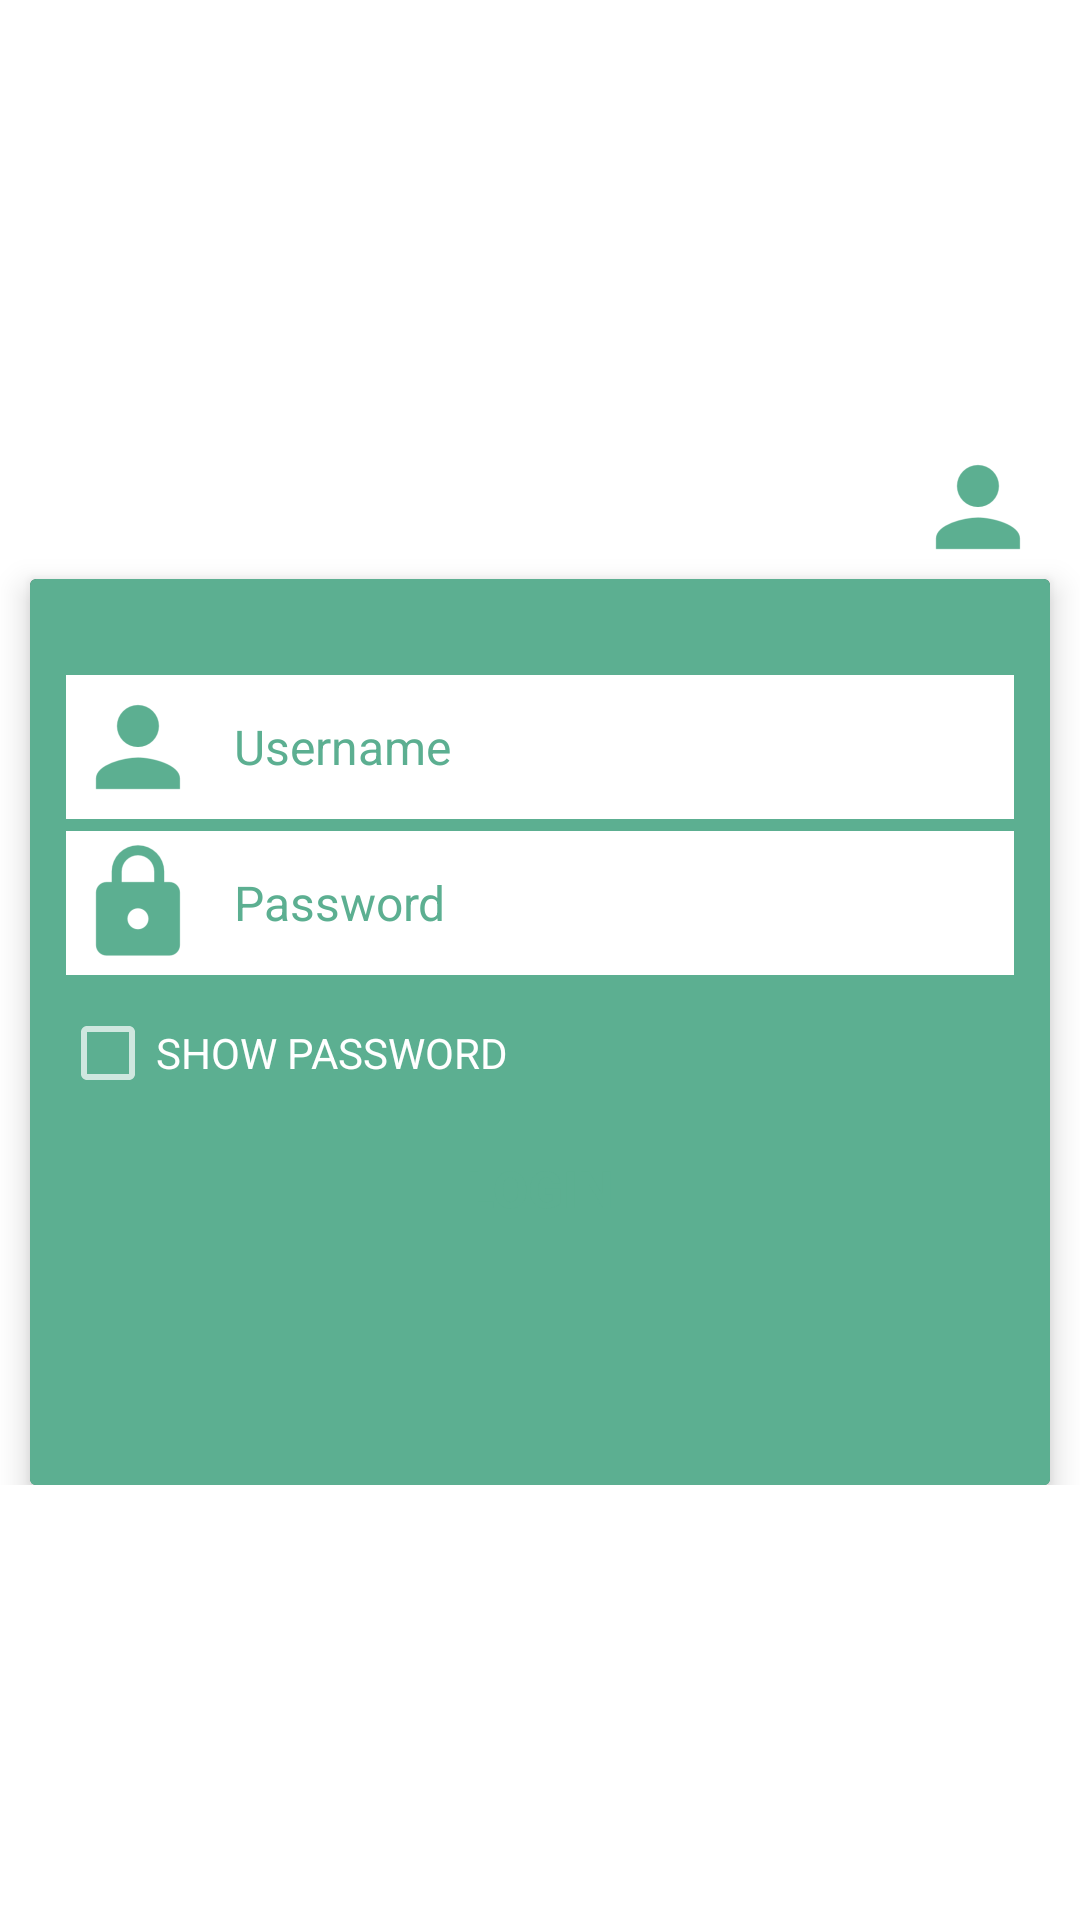

Layout XML and referenced resources for this Android screen:
<!-- AndroidManifest.xml: activity theme Theme.AppCompat.NoActionBar -->
<!-- res/layout/activity_main.xml -->
<?xml version="1.0" encoding="utf-8"?>
<RelativeLayout xmlns:android="http://schemas.android.com/apk/res/android"
    xmlns:app="http://schemas.android.com/apk/res-auto"
    xmlns:tools="http://schemas.android.com/tools"
    android:id="@+id/activity_main"
    android:background="#fff"
    android:layout_width="match_parent"
    android:layout_height="match_parent"

    >


    <RelativeLayout
        android:layout_width="match_parent"
        android:layout_height="350dp"
        android:orientation="vertical"
        android:id="@+id/relativeLayout"
        android:layout_centerVertical="true"
        android:layout_alignParentLeft="true"
        android:layout_alignParentStart="true">


       <ImageView
           android:layout_width="wrap_content"
           android:id="@+id/imguser"
           android:scaleType="matrix"
           android:src="@mipmap/ic_email"
           android:layout_alignParentEnd="true"
           android:layout_alignParentRight="true"
           android:layout_marginRight="10dp"
           android:layout_height="wrap_content" />
        <android.support.v7.widget.CardView xmlns:android="http://schemas.android.com/apk/res/android"
            xmlns:card_view="http://schemas.android.com/apk/res-auto"
            android:id="@+id/card_view"
            android:layout_below="@+id/imguser"
            android:layout_width="match_parent"
            android:layout_height="fill_parent"

            android:layout_marginLeft="10dp"
            android:layout_marginRight="10dp"
            android:background="@android:color/white"

            card_view:cardElevation="6dp">


        <LinearLayout
            android:background="#5CAF91"
            android:layout_width="match_parent"
            android:layout_height="match_parent"
            android:orientation="vertical">


            <LinearLayout
                android:padding="10dp"
                android:layout_marginTop="20dp"
                android:id="@+id/userLogin"
                android:layout_width="match_parent"
                android:layout_height="match_parent"
                android:background="#5CAF91"
                android:orientation="vertical">

                <EditText
                    android:id="@+id/login_emailid"
                    android:layout_width="fill_parent"
                    android:layout_height="wrap_content"
                    android:layout_margin="2dp"
                    android:layout_marginTop="20dp"
                    android:background="@color/white"
                    android:drawableLeft="@mipmap/ic_email"
                    android:drawablePadding="8dp"
                    android:gravity="center_vertical"
                    android:hint="Username"
                    android:inputType="textEmailAddress"
                    android:singleLine="true"
                    android:textColor="@color/background"
                    android:textColorHint="@color/background"
                    android:textSize="16sp" />


                <EditText
                    android:id="@+id/login_password"
                    android:layout_width="fill_parent"
                    android:layout_height="wrap_content"
                    android:layout_margin="2dp"
                    android:background="@color/white"
                    android:drawableLeft="@mipmap/ic_password"
                    android:drawablePadding="8dp"
                    android:gravity="center_vertical"
                    android:hint="Password"
                    android:inputType="textPassword"
                    android:singleLine="true"
                    android:textColor="@color/background"
                    android:textColorHint="@color/background"
                    android:textSize="16sp" />

                <LinearLayout
                    android:layout_width="fill_parent"
                    android:layout_height="wrap_content"
                    android:orientation="horizontal"
                    android:paddingBottom="5dp"
                    android:paddingTop="8dp">

                    <CheckBox
                        android:id="@+id/show_hide_password"
                        android:layout_width="wrap_content"
                        android:layout_height="wrap_content"
                        android:layout_weight="1"
                        android:text="SHOW PASSWORD"
                        android:textColor="@color/white"
                        android:textSize="14sp" />


                </LinearLayout>

                <Button
                    android:id="@+id/loginBtn"
                    android:layout_width="fill_parent"
                    android:layout_height="wrap_content"
                    android:background="@drawable/loginbutton_selector"
                    android:padding="3dp"
                    android:text="Login"
                    android:textColor="#5CAF91"
                    android:textSize="17sp"
                    android:textStyle="bold" />

            </LinearLayout>
        </LinearLayout>






        </android.support.v7.widget.CardView>



    </RelativeLayout>

</RelativeLayout>
<!-- resources referenced by this layout -->
<resources>
  <color name="background">#5CAF91</color>
  <color name="white">#fff</color>
  <!-- mipmap ic_email: png bitmap (mipmap-hdpi, 773 bytes) -->
  <!-- mipmap ic_password: png bitmap (mipmap-hdpi, 878 bytes) -->
</resources>
